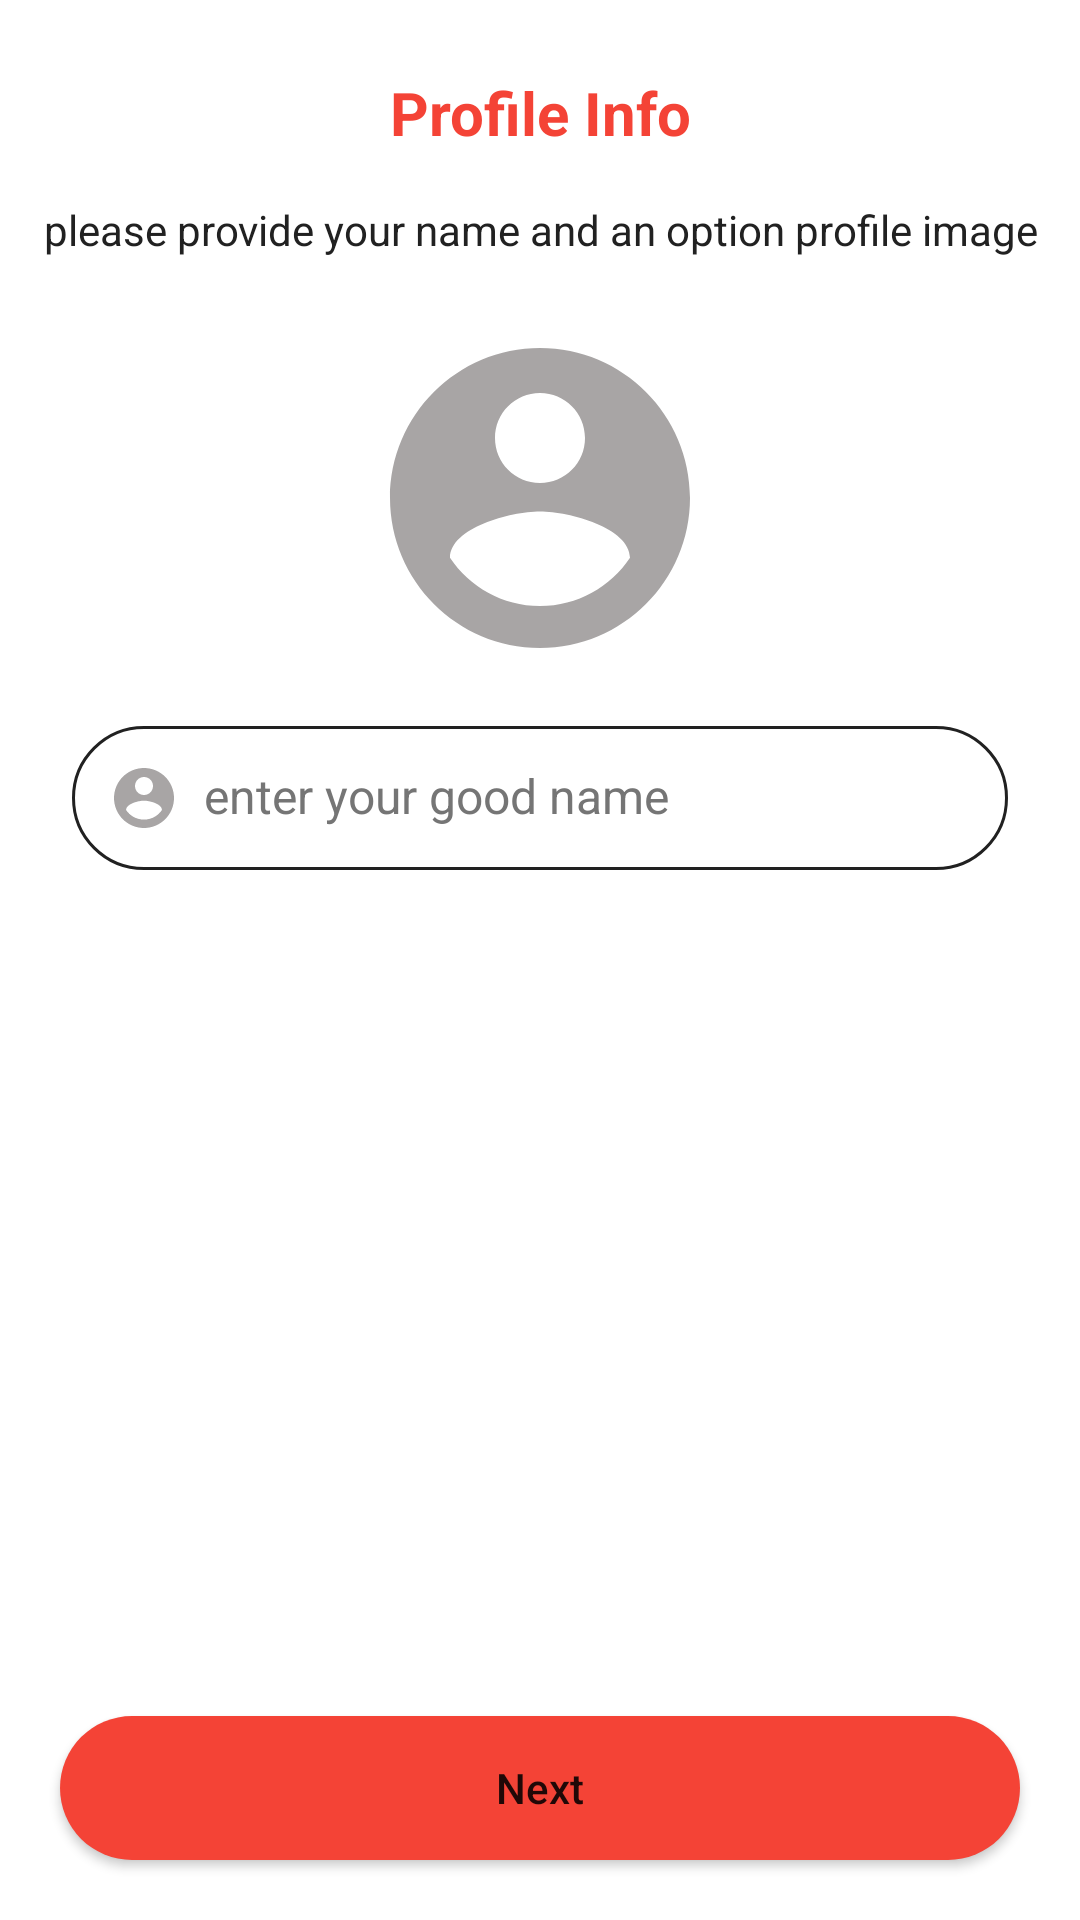

Here is an Android app screen rendered from its layout file. Give the layout XML and the strings, colors and styles it references.
<!-- AndroidManifest.xml: application theme Theme.WhatsApp -->
<!-- res/layout/activity_set_user_info.xml -->
<?xml version="1.0" encoding="utf-8"?>
<layout>
<RelativeLayout xmlns:android="http://schemas.android.com/apk/res/android"
    xmlns:app="http://schemas.android.com/apk/res-auto"
    xmlns:tools="http://schemas.android.com/tools"
    android:layout_width="match_parent"
    android:layout_height="match_parent"
    tools:context=".widgets.activity.SetUserInfoActivity">

    <LinearLayout
        android:layout_width="match_parent"
        android:layout_height="wrap_content"
        android:layout_alignParentTop="true"
        android:orientation="vertical"
        android:padding="8dp">

        <TextView
            android:id="@+id/textView9"
            android:layout_width="match_parent"
            android:layout_height="wrap_content"
            android:layout_marginTop="@dimen/large"
            android:gravity="center"
            android:text="Profile Info"
            android:textColor="@color/colorPrimary"
            android:textSize="@dimen/extreme_large_size"
            android:textStyle="bold" />

        <TextView
            android:id="@+id/textView10"
            android:layout_width="match_parent"
            android:layout_height="wrap_content"
            android:layout_marginTop="@dimen/large"
            android:gravity="center"
            android:text="please provide your name and an option profile image"
            android:textColor="@color/primary_text"
            android:textSize="@dimen/medium_size" />

        <com.google.android.material.imageview.ShapeableImageView
            android:id="@+id/iv_profile_image"
            android:layout_width="120dp"
            android:layout_height="120dp"
            android:layout_gravity="center"
            app:shapeAppearanceOverlay="@style/circular_image"
            android:scaleType="centerCrop"
            android:layout_marginTop="@dimen/extreme_large"
            android:src="@drawable/ic_place_holder" />

        <EditText
            android:id="@+id/et_user_name"
            android:layout_width="match_parent"
            android:layout_height="wrap_content"
            android:layout_margin="@dimen/large"
            android:background="@drawable/bg_text_view"
            android:backgroundTint="@color/primary_text"
            android:ems="10"
            android:drawablePadding="8dp"
            android:inputType="textPersonName"
            android:lines="1"
            android:maxLength="15"
            android:hint="enter your good name"
            android:imeOptions="actionDone"
            android:includeFontPadding="false"
            android:padding="12dp"
            android:drawableStart="@drawable/ic_place_holder"
            android:textColor="@color/primary_text"
            android:textColorHint="@color/secondary_text"
            android:textSize="@dimen/large_size" />
    </LinearLayout>

    <Button
        android:id="@+id/btn_next"
        android:layout_width="match_parent"
        android:layout_height="wrap_content"
        android:layout_alignParentBottom="true"
        android:layout_centerHorizontal="true"
        android:layout_margin="@dimen/extreme_large"
        android:background="@drawable/bg_button"
        android:text="@string/next"
        android:textAllCaps="false" />
</RelativeLayout>
</layout>
<!-- resources referenced by this layout -->
<resources>
  <color name="colorPrimary">#F44336</color>
  <color name="primary_text">#212121</color>
  <color name="secondary_text">#757575</color>
  <dimen name="extreme_large">20dp</dimen>
  <dimen name="extreme_large_size">20sp</dimen>
  <dimen name="large">16dp</dimen>
  <dimen name="large_size">16sp</dimen>
  <dimen name="medium_size">14sp</dimen>
  <!-- drawable bg_button (drawable) -->
  <?xml version="1.0" encoding="utf-8"?>
  <shape xmlns:android="http://schemas.android.com/apk/res/android"
      android:shape="rectangle">
      <corners android:radius="100dp"/>
      <solid android:color="@color/colorPrimary"/>
  
  
  </shape>
  <!-- drawable bg_text_view (drawable) -->
  <?xml version="1.0" encoding="utf-8"?>
  <shape xmlns:android="http://schemas.android.com/apk/res/android"
      android:shape="rectangle"
      android:thickness="5dp">
      <stroke android:color="@color/colorPrimary"
          android:width="1dp"/>
      <corners android:radius="100dp"/>
      <solid android:color="@color/transparent"/>
  
  </shape>
  <!-- drawable ic_place_holder (drawable) -->
  <vector android:height="24dp" android:tint="#A8A5A5"
      android:viewportHeight="24" android:viewportWidth="24"
      android:width="24dp" xmlns:android="http://schemas.android.com/apk/res/android">
      <path android:fillColor="@color/white" android:pathData="M12,2C6.48,2 2,6.48 2,12s4.48,10 10,10 10,-4.48 10,-10S17.52,2 12,2zM12,5c1.66,0 3,1.34 3,3s-1.34,3 -3,3 -3,-1.34 -3,-3 1.34,-3 3,-3zM12,19.2c-2.5,0 -4.71,-1.28 -6,-3.22 0.03,-1.99 4,-3.08 6,-3.08 1.99,0 5.97,1.09 6,3.08 -1.29,1.94 -3.5,3.22 -6,3.22z"/>
  </vector>
  <string name="next">Next</string>
  <style name="circular_image">
          <item name="cornerSize">50%</item>
      </style>
  <style name="Theme.WhatsApp" parent="Theme.MaterialComponents.DayNight.NoActionBar">
          
          <item name="colorPrimary">@color/colorPrimary</item>
          <item name="colorPrimaryVariant">@color/colorPrimaryDark</item>
          <item name="colorOnPrimary">@color/white</item>
          
          <item name="colorSecondary">@color/colorSecondary</item>
          <item name="colorSecondaryVariant">@color/colorSecondaryVariant</item>
          <item name="colorOnSecondary">@color/black</item>
          
          <item name="android:statusBarColor" tools:targetApi="l">?attr/colorPrimaryVariant</item>
          
  
  
          <item name="android:colorControlNormal">@color/white</item>
          <item name="android:actionMenuTextColor">@color/primary_text</item>
  
      </style>
  <color name="transparent">#00000000</color>
  <color name="white">#FFFFFF</color>
  <color name="colorPrimaryDark">#D32F2F</color>
  <color name="colorSecondary">#303F9F</color>
  <color name="colorSecondaryVariant">#3F51B5</color>
  <color name="black">#000000</color>
</resources>
